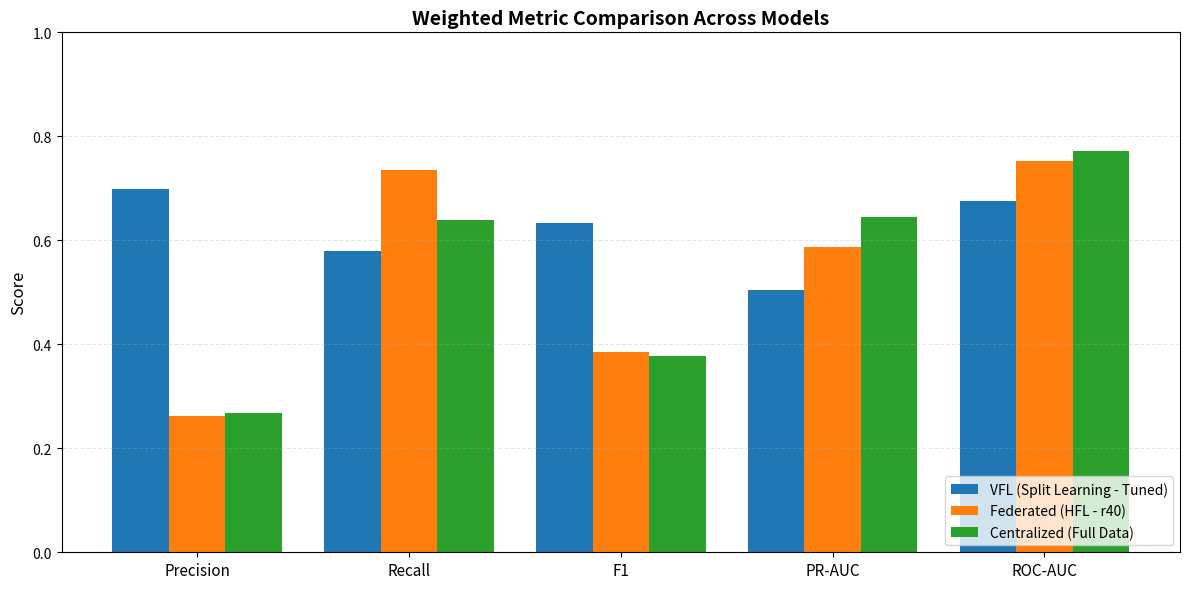

Generate this figure with matplotlib:
"""
Create a weighted metrics comparison bar chart including VFL Tuned.
"""

import numpy as np
import matplotlib.pyplot as plt
from pathlib import Path

# Define the metrics for each model
models_data = {
    "VFL (Split Learning - Tuned)": {
        "precision": 0.6996,
        "recall": 0.5800,
        "f1": 0.6342,
        "pr_auc": 0.5046,
        "roc_auc": 0.6757,
    },
    "Federated (HFL - r40)": {
        "precision": 0.2618,
        "recall": 0.7348,
        "f1": 0.3861,
        "pr_auc": 0.5878,
        "roc_auc": 0.7534,
    },
    "Centralized (Full Data)": {
        "precision": 0.2682,
        "recall": 0.6397,
        "f1": 0.3780,
        "pr_auc": 0.6451,
        "roc_auc": 0.7714,
    },
}

# Metrics to plot
metrics_to_plot = ["precision", "recall", "f1", "pr_auc", "roc_auc"]
metric_labels = {
    "precision": "Precision",
    "recall": "Recall",
    "f1": "F1",
    "pr_auc": "PR-AUC",
    "roc_auc": "ROC-AUC",
}

# Sort by F1 score (descending)
sorted_models = sorted(models_data.items(), key=lambda x: x[1]["f1"], reverse=True)
model_names = [name for name, _ in sorted_models]
model_metrics = [metrics for _, metrics in sorted_models]

# Create the plot
x = np.arange(len(metrics_to_plot))
width = 0.8 / len(model_names)

fig, ax = plt.subplots(figsize=(12, 6))

# Define colors for each model
colors = ["#1f77b4", "#ff7f0e", "#2ca02c"]

for i, (model_name, metrics) in enumerate(sorted_models):
    vals = [metrics[m] for m in metrics_to_plot]
    ax.bar(x + i * width, vals, width=width, label=model_name, color=colors[i])

ax.set_title("Weighted Metric Comparison Across Models", fontsize=14, fontweight="bold")
ax.set_ylabel("Score", fontsize=12)
ax.set_ylim(0.0, 1.0)
ax.set_xticks(x + (len(model_names) - 1) * width / 2)
ax.set_xticklabels([metric_labels[m] for m in metrics_to_plot], fontsize=11)
ax.legend(loc="lower right", fontsize=10)
ax.grid(axis="y", linestyle="--", alpha=0.3)
fig.tight_layout()

# Save the figure
output_dir = Path("vfl_threshold_tuning")
output_dir.mkdir(exist_ok=True)
output_path = output_dir / "weighted_metrics_comparison_with_vfl.png"
fig.savefig(output_path, dpi=150, bbox_inches="tight")
print(f"✅ Saved: {output_path}")

plt.close(fig)

# Print summary
print("\n📊 Weighted Metrics Comparison Summary:")
print("-" * 70)
for model_name, metrics in sorted_models:
    print(f"\n{model_name}:")
    for metric_key, label in metric_labels.items():
        print(f"  {label:10s}: {metrics[metric_key]:.4f}")
